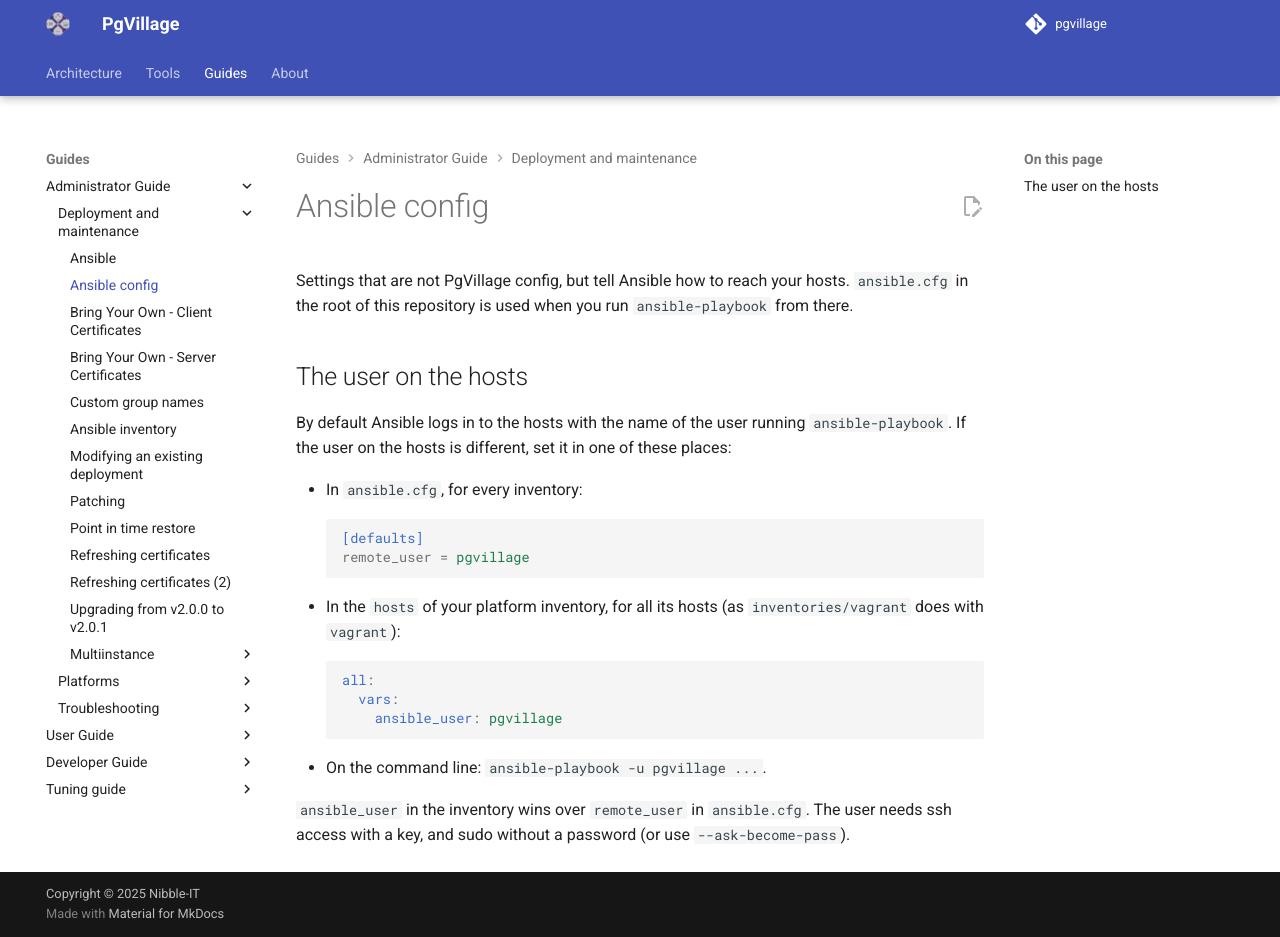

repository: pgvillage/pgvillage · page: v2.0.x/administrators-guide/deployment_and_maintenance/ansible_cfg/index.html · generator: mkdocs

---
title: Ansible config
summary: Settings for running Ansible against your hosts, such as the user to log in with
authors:
  - Sebas Mannem
date: 2026-10-31
---

# Ansible config

Settings that are not PgVillage config, but tell Ansible how to reach your hosts. `ansible.cfg` in the root of this
repository is used when you run `ansible-playbook` from there.

## The user on the hosts

By default Ansible logs in to the hosts with the name of the user running `ansible-playbook`. If the user on the
hosts is different, set it in one of these places:

- In `ansible.cfg`, for every inventory:
  ```ini
  [defaults]
  remote_user = pgvillage
  ```
- In the `hosts` of your platform inventory, for all its hosts (as `inventories/vagrant` does with `vagrant`):
  ```yaml
  all:
    vars:
      ansible_user: pgvillage
  ```
- On the command line: `ansible-playbook -u pgvillage ...`.

`ansible_user` in the inventory wins over `remote_user` in `ansible.cfg`. The user needs ssh access with a key, and
sudo without a password (or use `--ask-become-pass`).
